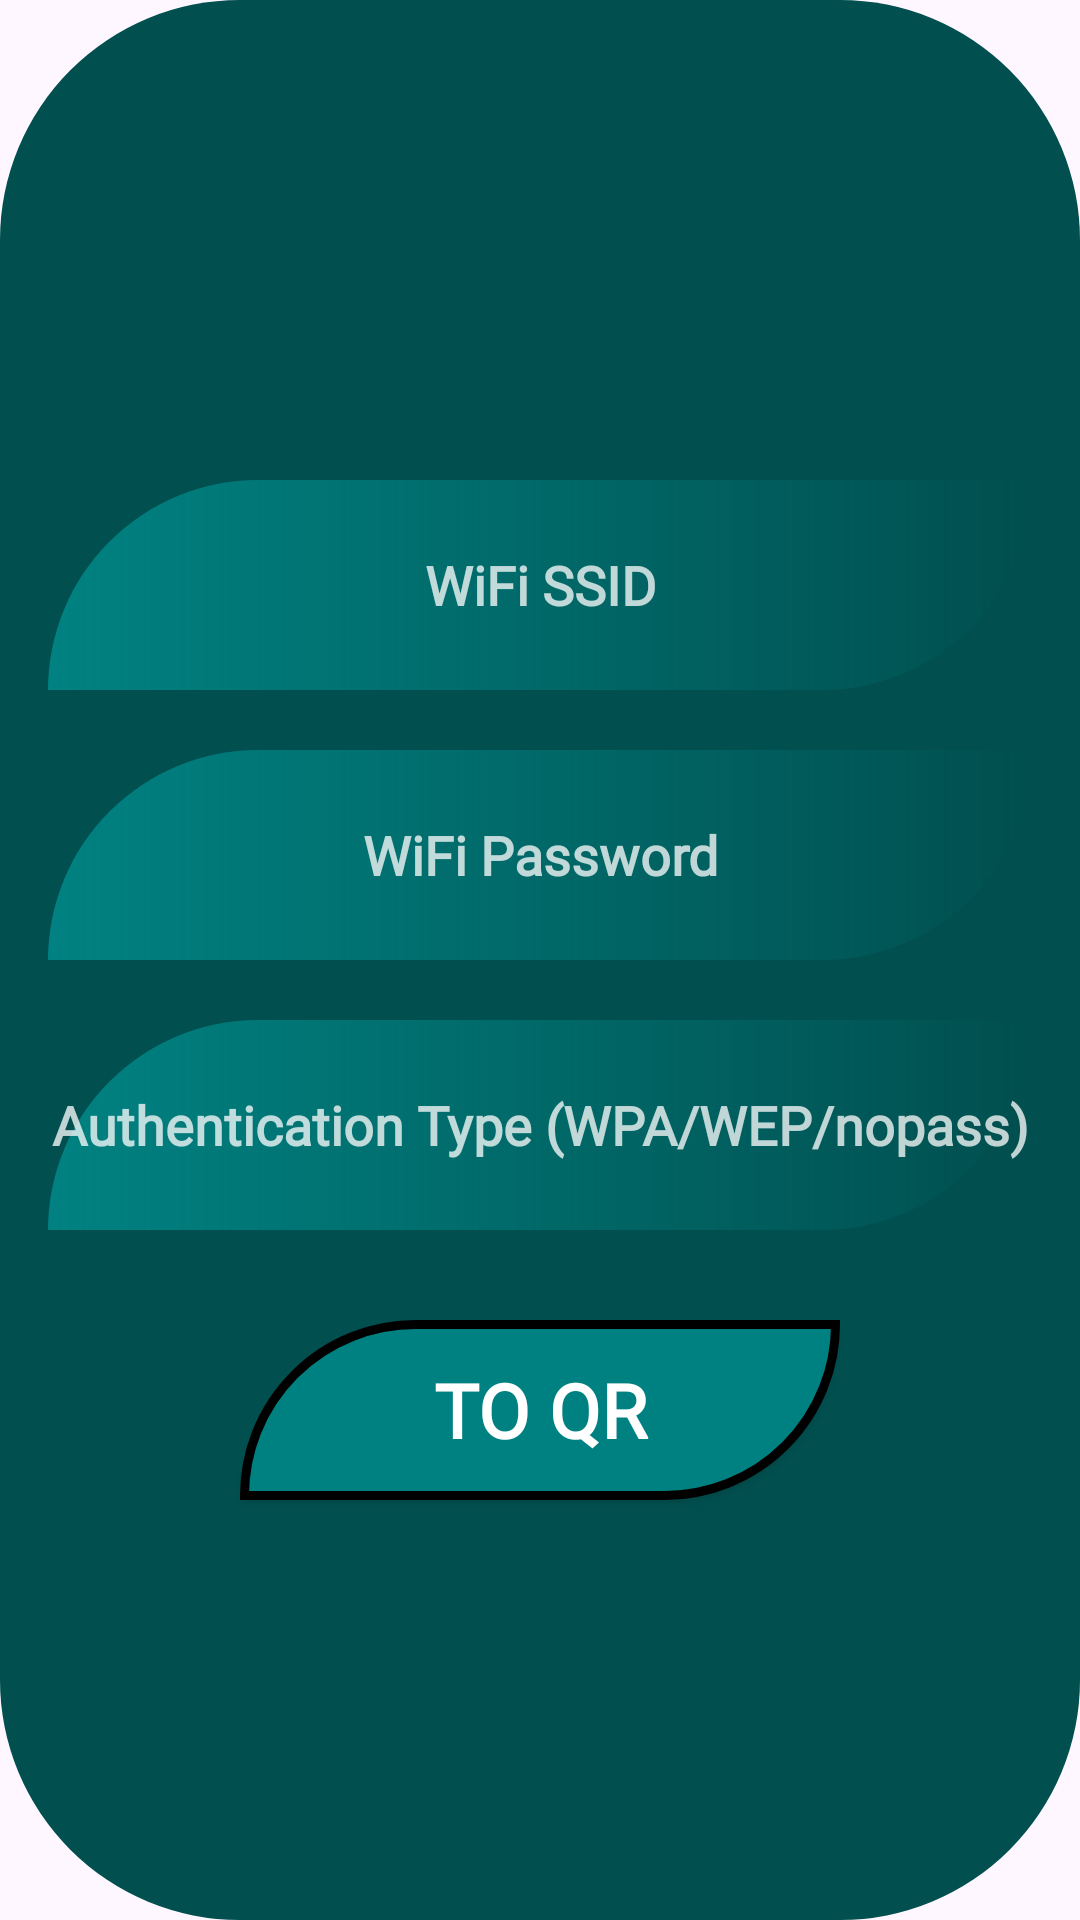

Reconstruct the res/layout file that produces this screen, plus the resources it refers to.
<!-- AndroidManifest.xml: application theme Theme.MyQR -->
<!-- res/layout/dialog_fragment_wifi.xml -->
<LinearLayout xmlns:android="http://schemas.android.com/apk/res/android"
    android:layout_width="match_parent"
    android:layout_height="match_parent"
    android:orientation="vertical"
    android:padding="16dp"
    android:backgroundTint="#014F4F"
    android:background="@drawable/rounded_bg"
    android:gravity="center">

    <EditText
        android:id="@+id/editTextSSID"
        android:layout_width="match_parent"
        android:layout_height="70dp"
        android:layout_marginTop="20dp"
        android:background="@drawable/edittext_bg"
        android:fontFamily="@font/righteous"
        android:gravity="center"
        android:hint="WiFi SSID"
        android:inputType="text"
        android:textColor="@color/white"
        android:textColorHint="#C4FBFBFB"
        android:textStyle="bold" />

    <EditText
        android:id="@+id/editTextPassword"
        android:layout_width="match_parent"
        android:layout_height="70dp"
        android:layout_marginTop="20dp"
        android:background="@drawable/edittext_bg"
        android:fontFamily="@font/righteous"
        android:gravity="center"
        android:hint="WiFi Password"
        android:inputType="textPassword"
        android:textColor="@color/white"
        android:textColorHint="#C4FBFBFB"
        android:textStyle="bold" />

    <EditText
        android:id="@+id/editTextAuthType"
        android:layout_width="match_parent"
        android:layout_height="70dp"
        android:layout_marginTop="20dp"
        android:background="@drawable/edittext_bg"
        android:fontFamily="@font/righteous"
        android:gravity="center"
        android:hint="Authentication Type (WPA/WEP/nopass)"
        android:inputType="text"
        android:textColor="@color/white"
        android:textColorHint="#C4FBFBFB"
        android:textStyle="bold" />



    <ImageView
        android:id="@+id/imageViewQR"
        android:layout_width="300dp"
        android:layout_height="300dp"
        android:visibility="gone"/>
    <LinearLayout
        android:layout_width="match_parent"
        android:layout_height="wrap_content"
        android:layout_marginTop="15dp"
        android:orientation="horizontal"
        android:gravity="center">
        <androidx.appcompat.widget.AppCompatImageButton
            android:id="@+id/btnPartager"
            android:layout_width="140dp"
            android:layout_height="60dp"
            android:src="@drawable/share"
            android:background="@drawable/btn_bg2"
            android:fontFamily="@font/righteous"
            android:textSize="25dp"
            android:text="Enregistrer"
            android:textColor="@color/white"
            android:textStyle="bold"
            android:visibility="gone"
             />
        <androidx.appcompat.widget.AppCompatImageButton
            android:id="@+id/btnEnregistrer"
            android:layout_width="140dp"
            android:layout_height="60dp"
            android:src="@drawable/save"
            android:background="@drawable/btn_bg2"
            android:fontFamily="@font/righteous"
            android:textSize="25dp"
            android:text="Partager"
            android:textColor="@color/white"
            android:textStyle="bold"
            android:visibility="gone" />
    </LinearLayout>
    <androidx.appcompat.widget.AppCompatButton
        android:id="@+id/btnGenerateQR"
        android:layout_width="200dp"
        android:layout_height="60dp"
        android:background="@drawable/btn_bg2"
        android:fontFamily="@font/righteous"
        android:textSize="25dp"
        android:text="To QR"
        android:textColor="@color/white"
        android:textStyle="bold"
        android:layout_marginTop="15dp"/>
</LinearLayout>
<!-- resources referenced by this layout -->
<resources>
  <color name="white">#FFFFFFFF</color>
  <!-- drawable btn_bg2 (drawable) -->
  <?xml version="1.0" encoding="utf-8"?>
  <shape xmlns:android="http://schemas.android.com/apk/res/android">
      <solid android:color="#008181"/>
      <corners
          android:topLeftRadius="80dp"
          android:bottomRightRadius="80dp"/>
      <stroke android:color="@color/black" android:width="3dp"/>
  </shape>
  <!-- drawable edittext_bg (drawable) -->
  <?xml version="1.0" encoding="utf-8"?>
  <shape xmlns:android="http://schemas.android.com/apk/res/android">
      <gradient
          android:startColor="#008181"
          android:endColor="#00008181"
          />
      <corners
          android:topLeftRadius="80dp"
          android:bottomRightRadius="80dp"/>
  </shape>
  <!-- drawable rounded_bg (drawable) -->
  <?xml version="1.0" encoding="utf-8"?>
  <shape xmlns:android="http://schemas.android.com/apk/res/android">
      <corners
          android:radius="80dp" />
  </shape>
  <!-- drawable save (drawable) -->
  <vector xmlns:android="http://schemas.android.com/apk/res/android" android:height="35dp" android:tint="#FFFFFF" android:viewportHeight="24" android:viewportWidth="24" android:width="35dp">
        
      <path android:fillColor="@android:color/white" android:pathData="M19,12v7L5,19v-7L3,12v7c0,1.1 0.9,2 2,2h14c1.1,0 2,-0.9 2,-2v-7h-2zM13,12.67l2.59,-2.58L17,11.5l-5,5 -5,-5 1.41,-1.41L11,12.67L11,3h2z"/>
      
  </vector>
  <!-- drawable share (drawable) -->
  <vector xmlns:android="http://schemas.android.com/apk/res/android" android:height="35dp" android:tint="#FFFFFF" android:viewportHeight="24" android:viewportWidth="24" android:width="35dp">
        
      <path android:fillColor="@android:color/white" android:pathData="M18,16.08c-0.76,0 -1.44,0.3 -1.96,0.77L8.91,12.7c0.05,-0.23 0.09,-0.46 0.09,-0.7s-0.04,-0.47 -0.09,-0.7l7.05,-4.11c0.54,0.5 1.25,0.81 2.04,0.81 1.66,0 3,-1.34 3,-3s-1.34,-3 -3,-3 -3,1.34 -3,3c0,0.24 0.04,0.47 0.09,0.7L8.04,9.81C7.5,9.31 6.79,9 6,9c-1.66,0 -3,1.34 -3,3s1.34,3 3,3c0.79,0 1.5,-0.31 2.04,-0.81l7.12,4.16c-0.05,0.21 -0.08,0.43 -0.08,0.65 0,1.61 1.31,2.92 2.92,2.92 1.61,0 2.92,-1.31 2.92,-2.92s-1.31,-2.92 -2.92,-2.92z"/>
      
  </vector>
  <style name="Theme.MyQR" parent="Base.Theme.MyQR" />
  <color name="black">#FF000000</color>
  <style name="Base.Theme.MyQR" parent="Theme.Material3.DayNight.NoActionBar">
          <item name="color">#008181</item>
      </style>
</resources>
